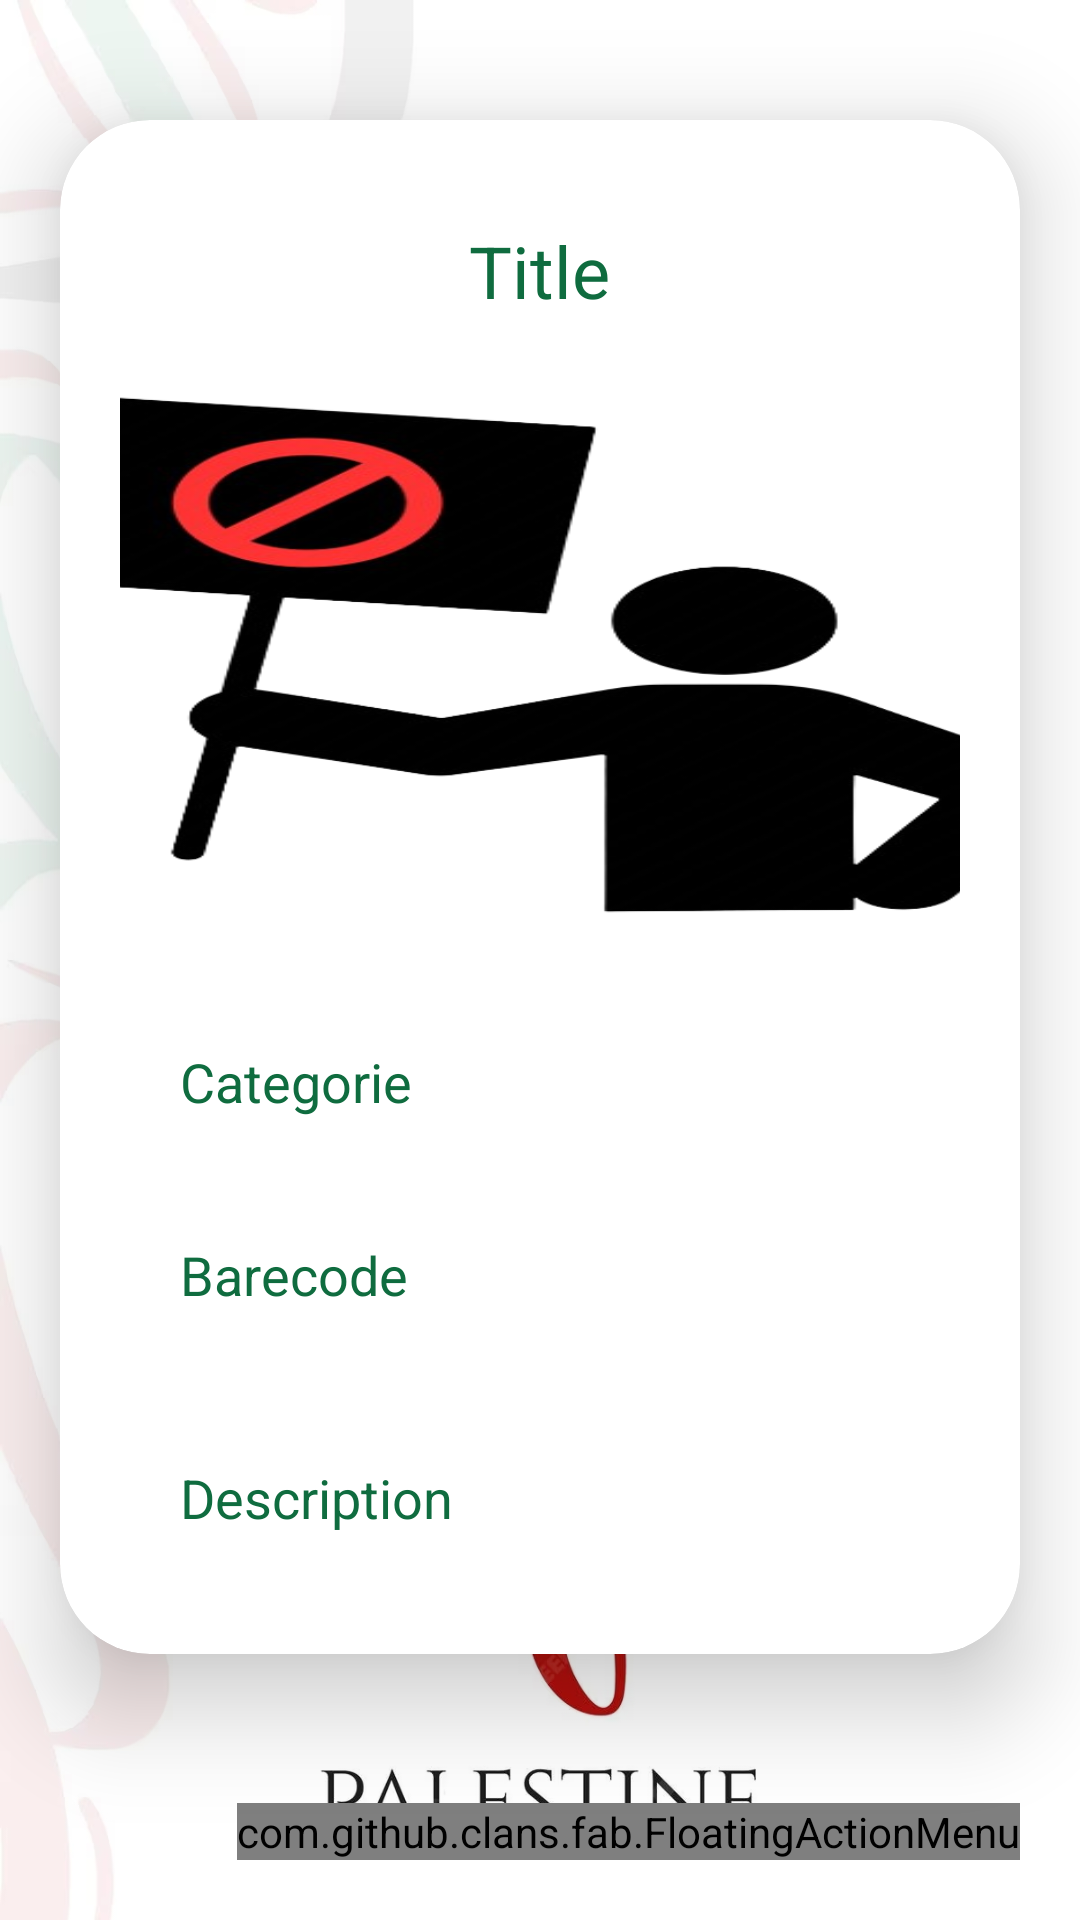

The Android layout XML behind this screen, and the referenced resources:
<!-- AndroidManifest.xml: application theme Theme.Test -->
<!-- res/layout/activity_detail.xml -->
<?xml version="1.0" encoding="utf-8"?>
<LinearLayout
    xmlns:android="http://schemas.android.com/apk/res/android"
    xmlns:app="http://schemas.android.com/apk/res-auto"
    xmlns:tools="http://schemas.android.com/tools"
    android:layout_width="match_parent"
    android:layout_height="match_parent"
    android:orientation="vertical"
    android:background="@drawable/pagebkg"
    tools:context=".ADMIN.DetailActivity">
    <androidx.cardview.widget.CardView
        android:layout_width="match_parent"
        android:layout_height="wrap_content"
        android:layout_marginTop="40dp"
        android:layout_marginEnd="20dp"
        android:layout_marginStart="20dp"
        app:cardCornerRadius="30dp"
        app:cardElevation="20dp">

        <LinearLayout
            android:layout_width="match_parent"
            android:layout_height="wrap_content"
            android:orientation="vertical"
            android:layout_gravity="center_horizontal"
            android:padding="20dp"
            android:background="@drawable/lavender_border">

    <TextView
        android:layout_width="wrap_content"
        android:layout_height="wrap_content"
        android:id="@+id/detailTitle"
        android:text="Title"
        android:layout_marginTop="14dp"
        android:textSize="24sp"
        android:layout_gravity="center"
        android:layout_marginBottom="12dp"
        android:textColor="@color/lavender"/>

    <ImageView
        android:layout_width="400dp"
        android:layout_height="200dp"
        android:id="@+id/detailImage"
        android:padding="8dp"
        android:layout_gravity="center"
        android:src="@drawable/uploadimg"
        android:scaleType="fitXY"/>

    <TextView
        android:layout_width="match_parent"
        android:layout_height="wrap_content"
        android:layout_marginTop="10dp"
        android:padding="20dp"
        android:text="Categorie"
        android:layout_gravity="center"
        android:id="@+id/detailLang"
        android:textSize="18sp"
        android:textColor="@color/lavender"/>
    <TextView
        android:id="@+id/detailPrice"
        android:layout_width="match_parent"
        android:layout_height="wrap_content"
        android:padding="20dp"
        android:text="Barecode"
        android:textColor="@color/lavender"
        android:textSize="18sp"
        android:layout_gravity="center"/>


    <TextView
        android:layout_width="match_parent"
        android:layout_height="wrap_content"
        android:layout_marginTop="10dp"
        android:padding="20dp"
        android:text="Description"
        android:layout_gravity="center"
        android:id="@+id/detailDesc"
        android:textSize="18sp"
        android:textColor="@color/lavender"/>
        </LinearLayout>
    </androidx.cardview.widget.CardView>

    <RelativeLayout
        android:layout_width="match_parent"
        android:layout_height="match_parent">

        <com.github.clans.fab.FloatingActionMenu
            android:layout_width="wrap_content"
            android:layout_height="wrap_content"
            android:layout_alignParentBottom="true"
            android:layout_alignParentEnd="true"
            app:menu_fab_size="normal"
            android:layout_marginBottom="20dp"
            android:layout_marginEnd="20dp"
            app:menu_colorPressed="@color/lavender"
            app:menu_colorNormal="@color/lavender"
            app:menu_icon="@drawable/baseline_format_list_bulleted_24"
            app:menu_openDirection="up"
            app:menu_showShadow="true">

            <com.github.clans.fab.FloatingActionButton
                android:layout_width="wrap_content"
                android:layout_height="wrap_content"
                android:id="@+id/editButton"
                android:src="@drawable/baseline_edit_24"
                app:fab_showShadow="true"
                app:fab_colorNormal="@color/black"
                app:fab_size="mini"/>

            <com.github.clans.fab.FloatingActionButton
                android:layout_width="wrap_content"
                android:layout_height="wrap_content"
                android:id="@+id/deleteButton"
                android:src="@drawable/baseline_delete_24"
                app:fab_showShadow="true"
                app:fab_colorNormal="@color/red"
                app:fab_size="mini"/>

        </com.github.clans.fab.FloatingActionMenu>

    </RelativeLayout>



</LinearLayout>
<!-- resources referenced by this layout -->
<resources>
  <color name="black">#FF000000</color>
  <color name="lavender">#0F6C3F</color>
  <color name="red">#c70000</color>
  <!-- drawable baseline_format_list_bulleted_24 (drawable) -->
  <vector xmlns:android="http://schemas.android.com/apk/res/android" android:autoMirrored="true" android:height="24dp" android:tint="@color/white" android:viewportHeight="24" android:viewportWidth="24" android:width="24dp">
        
      <path android:fillColor="@android:color/white" android:pathData="M4,10.5c-0.83,0 -1.5,0.67 -1.5,1.5s0.67,1.5 1.5,1.5 1.5,-0.67 1.5,-1.5 -0.67,-1.5 -1.5,-1.5zM4,4.5c-0.83,0 -1.5,0.67 -1.5,1.5S3.17,7.5 4,7.5 5.5,6.83 5.5,6 4.83,4.5 4,4.5zM4,16.5c-0.83,0 -1.5,0.68 -1.5,1.5s0.68,1.5 1.5,1.5 1.5,-0.68 1.5,-1.5 -0.67,-1.5 -1.5,-1.5zM7,19h14v-2L7,17v2zM7,13h14v-2L7,11v2zM7,5v2h14L21,5L7,5z"/>
      
  </vector>
  <!-- drawable pagebkg: jpg bitmap (drawable, 353536 bytes) -->
  <!-- drawable uploadimg: png bitmap (drawable, 82396 bytes) -->
  <style name="Theme.Test" parent="Base.Theme.Test" />
  <color name="white">#FFFFFFFF</color>
  <style name="Base.Theme.Test" parent="Theme.Material3.DayNight.NoActionBar">
          
          
      </style>
</resources>
